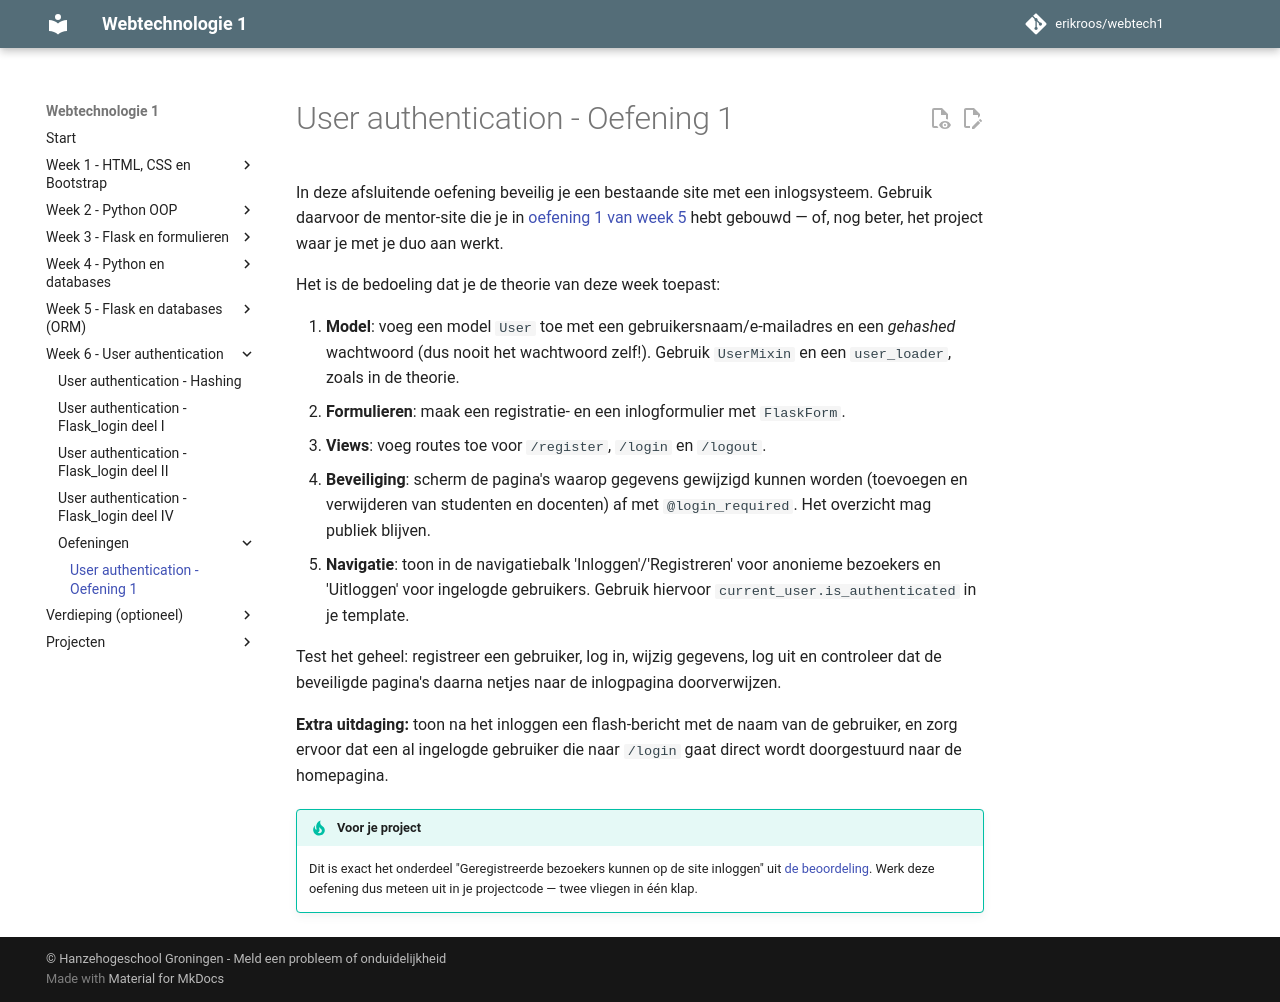

repository: erikroos/webtech1 · page: week6/oefeningen/user-authentication-oefening1.html · generator: mkdocs

# User authentication - Oefening 1

In deze afsluitende oefening beveilig je een bestaande site met een inlogsysteem. Gebruik daarvoor de mentor-site die je in [oefening 1 van week 5](../../week5/oefeningen/flask-views-oefening1.md) hebt gebouwd — of, nog beter, het project waar je met je duo aan werkt.

Het is de bedoeling dat je de theorie van deze week toepast:

1. **Model**: voeg een model `User` toe met een gebruikersnaam/e-mailadres en een *gehashed* wachtwoord (dus nooit het wachtwoord zelf!). Gebruik `UserMixin` en een `user_loader`, zoals in de theorie.
2. **Formulieren**: maak een registratie- en een inlogformulier met `FlaskForm`.
3. **Views**: voeg routes toe voor `/register`, `/login` en `/logout`.
4. **Beveiliging**: scherm de pagina's waarop gegevens gewijzigd kunnen worden (toevoegen en verwijderen van studenten en docenten) af met `@login_required`. Het overzicht mag publiek blijven.
5. **Navigatie**: toon in de navigatiebalk 'Inloggen'/'Registreren' voor anonieme bezoekers en 'Uitloggen' voor ingelogde gebruikers. Gebruik hiervoor `current_user.is_authenticated` in je template.

Test het geheel: registreer een gebruiker, log in, wijzig gegevens, log uit en controleer dat de beveiligde pagina's daarna netjes naar de inlogpagina doorverwijzen.

**Extra uitdaging:** toon na het inloggen een flash-bericht met de naam van de gebruiker, en zorg ervoor dat een al ingelogde gebruiker die naar `/login` gaat direct wordt doorgestuurd naar de homepagina.

!!! Tip "Voor je project"
    Dit is exact het onderdeel "Geregistreerde bezoekers kunnen op de site inloggen" uit [de beoordeling](../../index.md#toetsing). Werk deze oefening dus meteen uit in je projectcode — twee vliegen in één klap.
